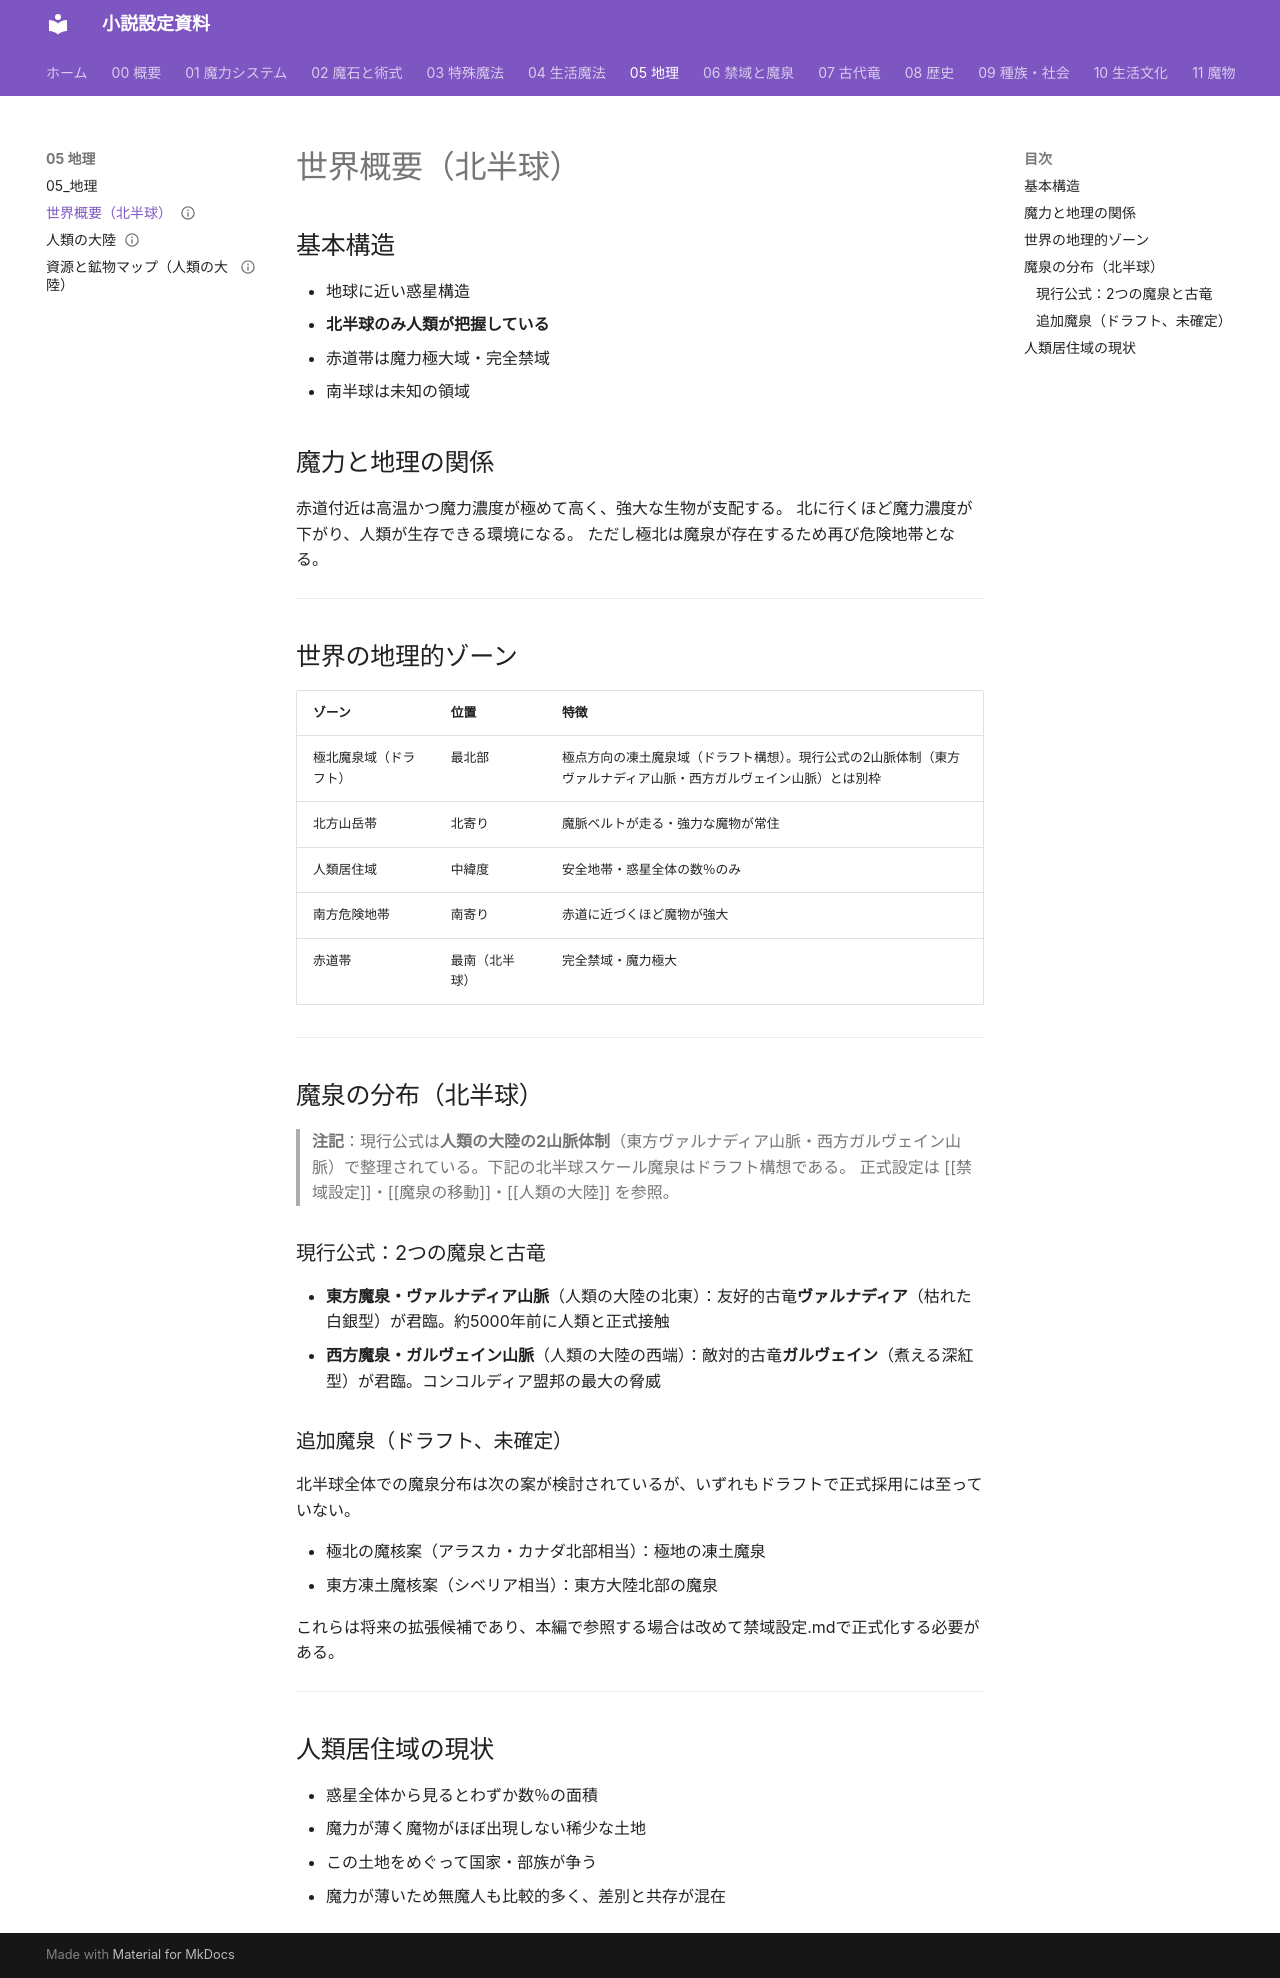

repository: annachloe2025/shosetu · page: 05_地理/世界概要（北半球）/index.html · generator: mkdocs

---
type: 地理
aliases: [世界概要（北半球）, 北半球, 世界地理]
tags:
  - 地理
  - MOC
related:
  - "[[人類の大陸]]"
  - "[[資源と鉱物マップ]]"
  - "[[禁域設定]]"
  - "[[魔泉の移動]]"
  - "[[スタンピード詳細]]"
  - "[[古代竜設定]]"
  - "[[3国設定]]"
status: 設計中
---
# 世界概要（北半球）

## 基本構造

- 地球に近い惑星構造
- **北半球のみ人類が把握している**
- 赤道帯は魔力極大域・完全禁域
- 南半球は未知の領域

## 魔力と地理の関係

赤道付近は高温かつ魔力濃度が極めて高く、強大な生物が支配する。
北に行くほど魔力濃度が下がり、人類が生存できる環境になる。
ただし極北は魔泉が存在するため再び危険地帯となる。

---

## 世界の地理的ゾーン

| ゾーン | 位置 | 特徴 |
|--------|------|------|
| 極北魔泉域（ドラフト） | 最北部 | 極点方向の凍土魔泉域（ドラフト構想）。現行公式の2山脈体制（東方ヴァルナディア山脈・西方ガルヴェイン山脈）とは別枠 |
| 北方山岳帯 | 北寄り | 魔脈ベルトが走る・強力な魔物が常住 |
| 人類居住域 | 中緯度 | 安全地帯・惑星全体の数％のみ |
| 南方危険地帯 | 南寄り | 赤道に近づくほど魔物が強大 |
| 赤道帯 | 最南（北半球） | 完全禁域・魔力極大 |

---

## 魔泉の分布（北半球）

> **注記**：現行公式は**人類の大陸の2山脈体制**（東方ヴァルナディア山脈・西方ガルヴェイン山脈）で整理されている。下記の北半球スケール魔泉はドラフト構想である。
> 正式設定は [[禁域設定]]・[[魔泉の移動]]・[[人類の大陸]] を参照。

### 現行公式：2つの魔泉と古竜
- **東方魔泉・ヴァルナディア山脈**（人類の大陸の北東）：友好的古竜**ヴァルナディア**（枯れた白銀型）が君臨。約5000年前に人類と正式接触
- **西方魔泉・ガルヴェイン山脈**（人類の大陸の西端）：敵対的古竜**ガルヴェイン**（煮える深紅型）が君臨。コンコルディア盟邦の最大の脅威

### 追加魔泉（ドラフト、未確定）
北半球全体での魔泉分布は次の案が検討されているが、いずれもドラフトで正式採用には至っていない。

- 極北の魔核案（アラスカ・カナダ北部相当）：極地の凍土魔泉
- 東方凍土魔核案（シベリア相当）：東方大陸北部の魔泉

これらは将来の拡張候補であり、本編で参照する場合は改めて禁域設定.mdで正式化する必要がある。

---

## 人類居住域の現状

- 惑星全体から見るとわずか数％の面積
- 魔力が薄く魔物がほぼ出現しない稀少な土地
- この土地をめぐって国家・部族が争う
- 魔力が薄いため無魔人も比較的多く、差別と共存が混在
